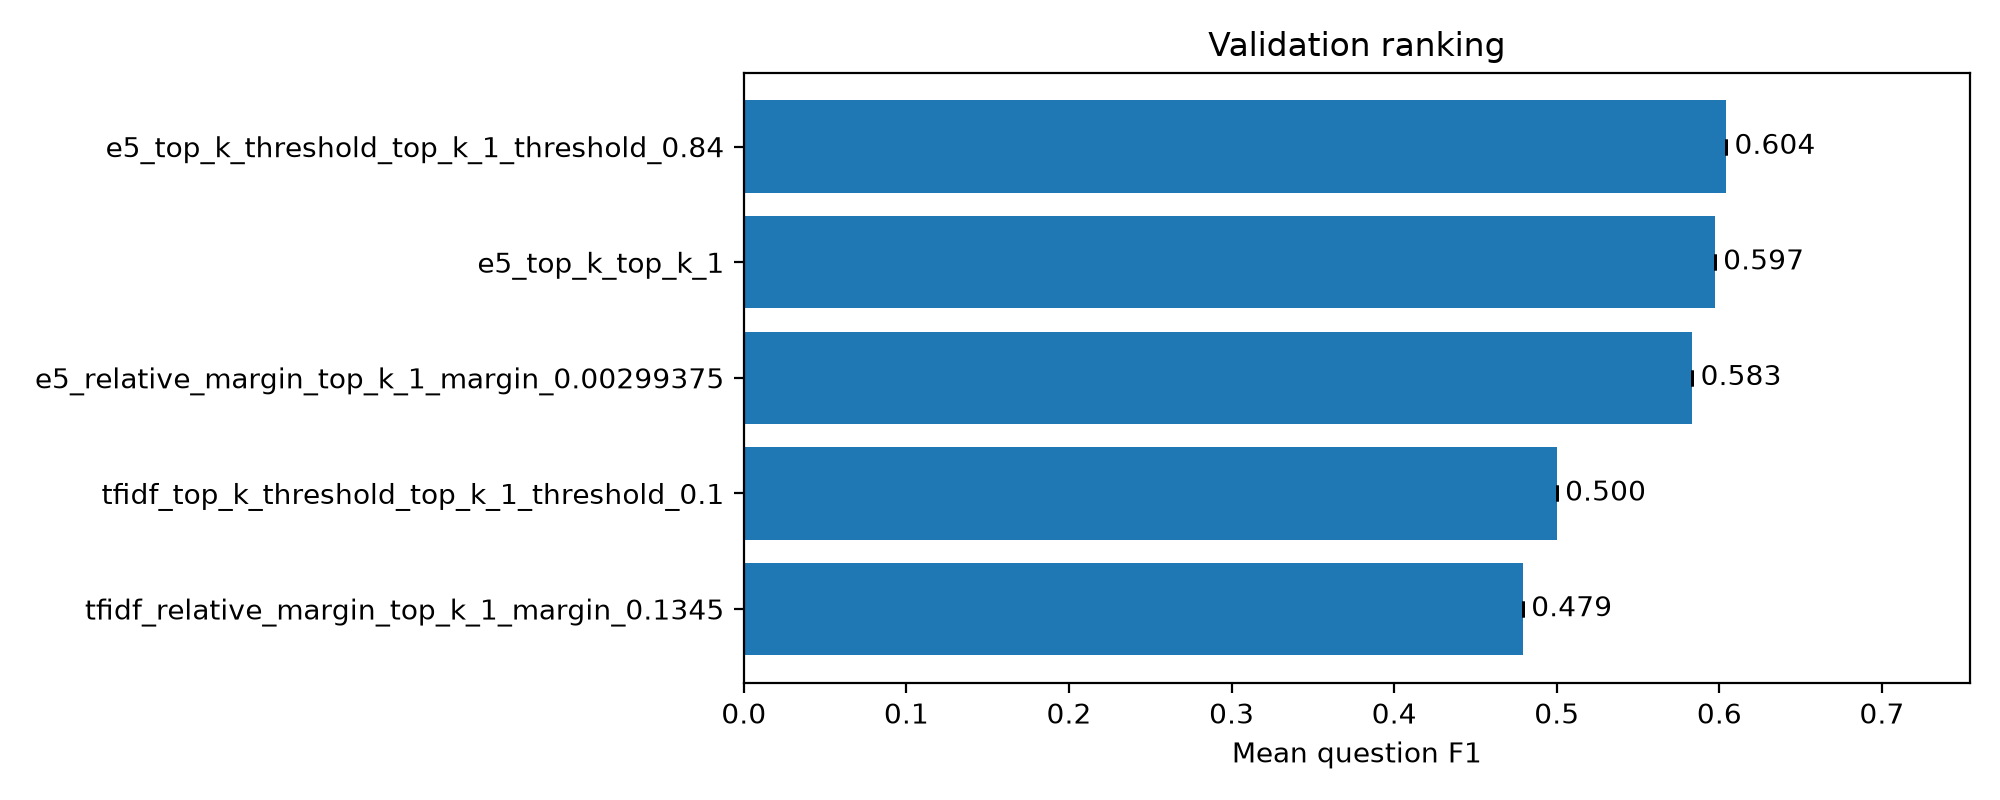

The data file committed next to this chart (first rows):
experiment, representation, method, top_k, threshold, total_gold_questions, submitted_prediction_count, evaluated_question_count, unanswered_question_count, answer_coverage, unknown_prediction_count, exact_match_count, exact_match_rate, mean_question_precision, mean_question_recall, mean_question_f1, mean_question_jaccard, micro_precision, micro_recall, micro_f1, micro_jaccard, average_selected_chunks, empty_selection_rate, zero_gold_question_count
e5_top_k_threshold_top_k_1_threshold_0.8…, e5, top_k_threshold, 1, 0.84, 144, 144, 144, 0, 1.0, 0, 85, 0.5903, 0.6111, 0.6007, 0.6042, 0.6007, 0.6555, 0.629, 0.642, 0.4727, 0.8264, 0.1736, 24
e5_top_k_top_k_1, e5, top_k, 1, , 144, 144, 144, 0, 1.0, 0, 84, 0.5833, 0.6042, 0.5938, 0.5972, 0.5938, 0.6042, 0.7016, 0.6493, 0.4807, 1.0, 0.0, 24
e5_relative_margin_top_k_1_margin_0.0029…, e5, relative_margin, 1, , 144, 144, 144, 0, 1.0, 0, 82, 0.5694, 0.5903, 0.5799, 0.5833, 0.5799, 0.6957, 0.6452, 0.6695, 0.5031, 0.7986, 0.2014, 24
tfidf_top_k_threshold_top_k_1_threshold_…, tfidf, top_k_threshold, 1, 0.1, 144, 144, 144, 0, 1.0, 0, 70, 0.4861, 0.5069, 0.4965, 0.5, 0.4965, 0.5379, 0.5726, 0.5547, 0.3838, 0.9167, 0.08333, 24
tfidf_relative_margin_top_k_1_margin_0.1…, tfidf, relative_margin, 1, , 144, 144, 144, 0, 1.0, 0, 67, 0.4653, 0.4861, 0.4757, 0.4792, 0.4757, 0.5818, 0.5161, 0.547, 0.3765, 0.7639, 0.2361, 24
